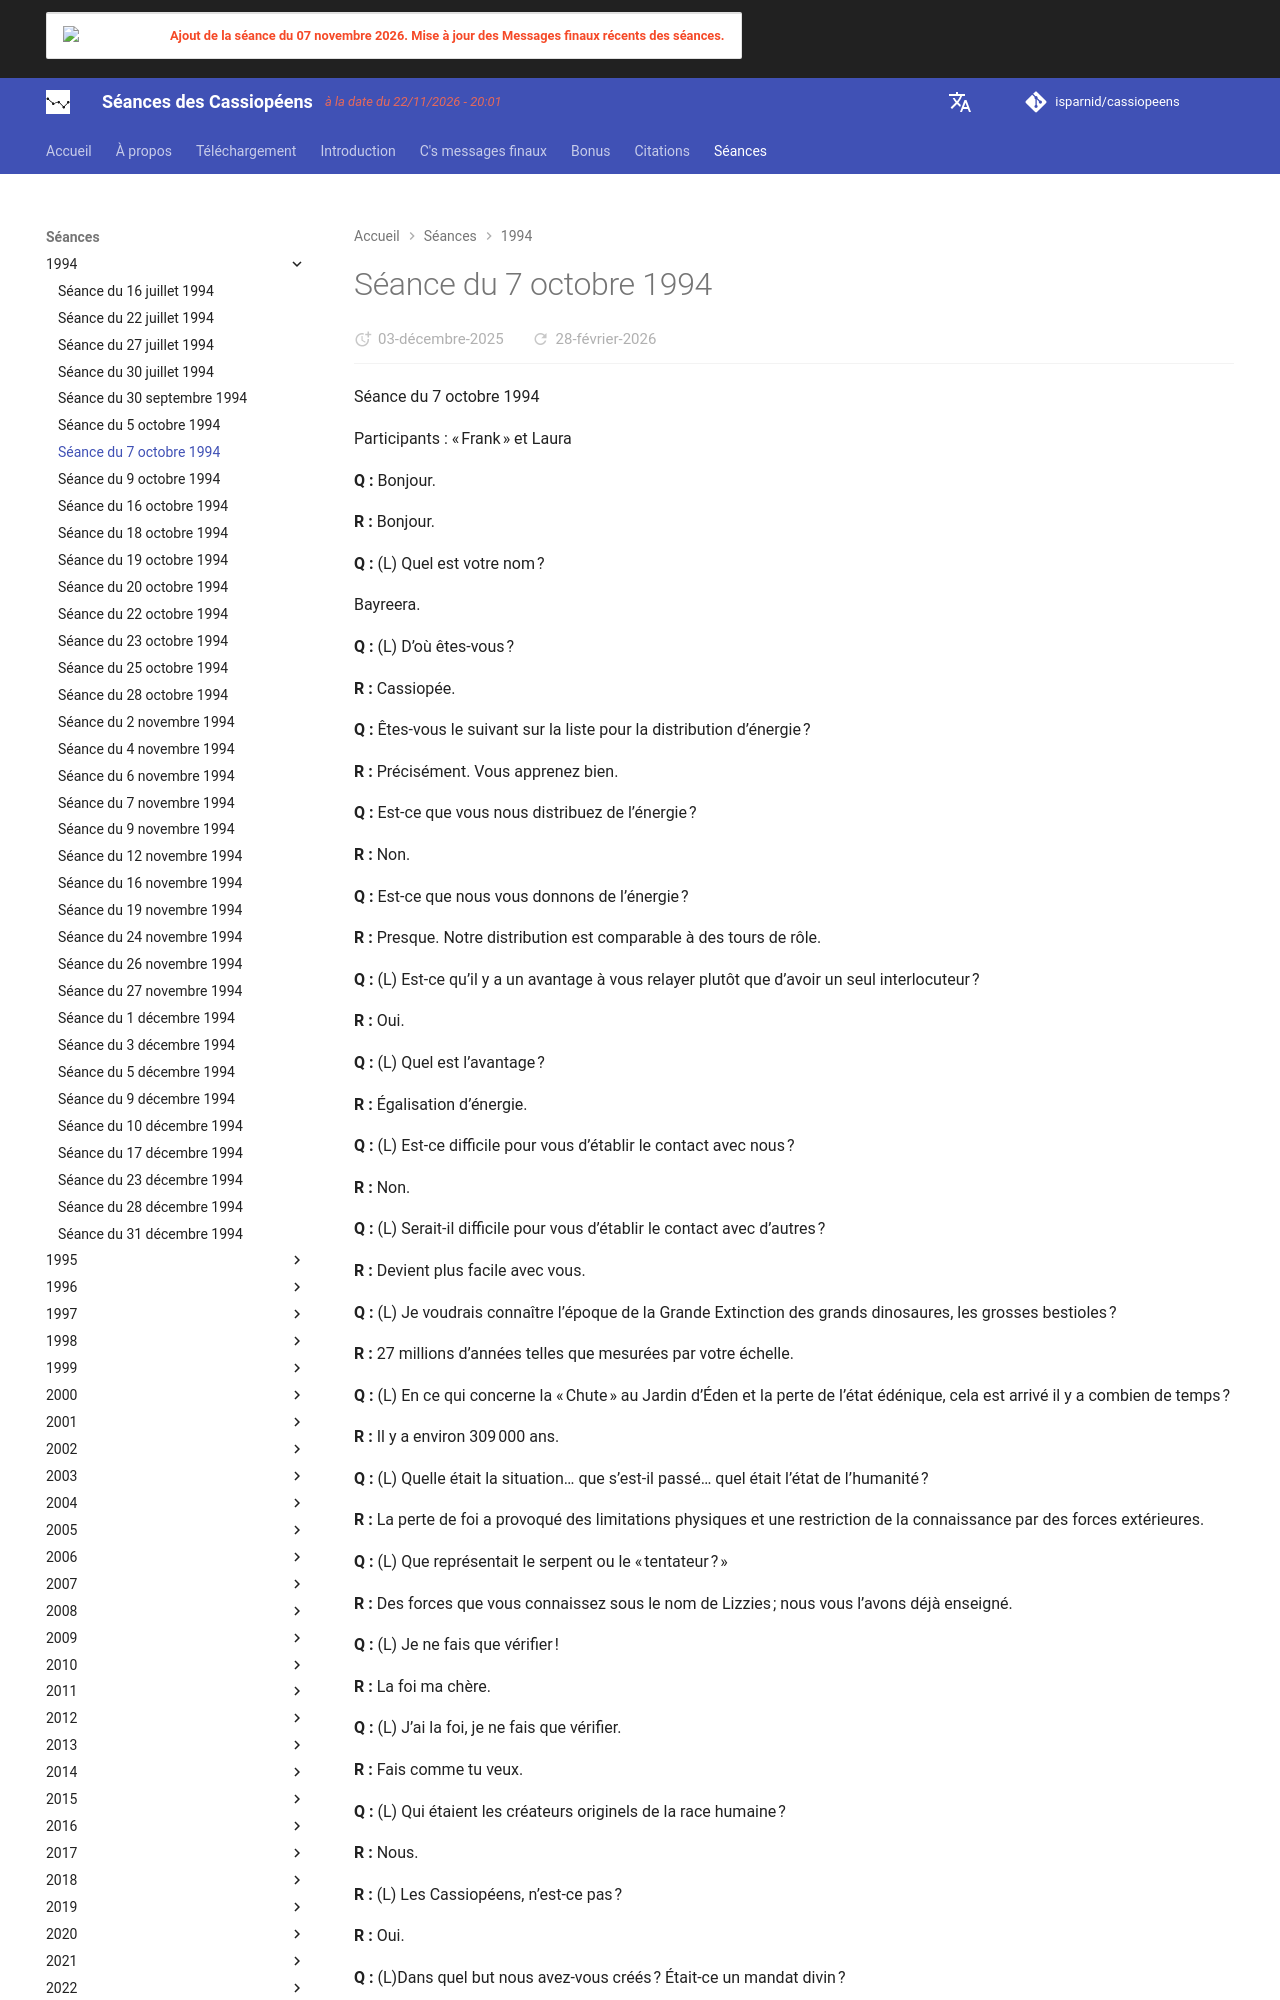

repository: isparnid/cassiopeens · page: séances/1994/1994-10-07/index.html · generator: mkdocs

---
title: "Séance du 7 octobre 1994"
date:
  created: 2026-01-24
  updated: 2026-01-24
---

# Séance du 7 octobre 1994

Séance du 7 octobre 1994

Participants : « Frank » et Laura

**Q :** Bonjour.

**R :** Bonjour.

**Q :** (L) Quel est votre nom ?

Bayreera.

**Q :** (L) D’où êtes-vous ?

**R :** Cassiopée.

**Q :** Êtes-vous le suivant sur la liste pour la distribution d’énergie ?

**R :** Précisément. Vous apprenez bien.

**Q :** Est-ce que vous nous distribuez de l’énergie ?

**R :** Non.

**Q :** Est-ce que nous vous donnons de l’énergie ?

**R :** Presque. Notre distribution est comparable à des tours de rôle.

**Q :** (L) Est-ce qu’il y a un avantage à vous relayer plutôt que d’avoir un seul interlocuteur ?

**R :** Oui.

**Q :** (L) Quel est l’avantage ?

**R :** Égalisation d’énergie.

**Q :** (L) Est-ce difficile pour vous d’établir le contact avec nous ?

**R :** Non.

**Q :** (L) Serait-il difficile pour vous d’établir le contact avec d’autres ?

**R :** Devient plus facile avec vous.

**Q :** (L) Je voudrais connaître l’époque de la Grande Extinction des grands dinosaures, les grosses bestioles ?

**R :** 27 millions d’années telles que mesurées par votre échelle.

**Q :** (L) En ce qui concerne la « Chute » au Jardin d’Éden et la perte de l’état édénique, cela est arrivé il y a combien de temps ?

**R :** Il y a environ 309 000 ans.

**Q :** (L) Quelle était la situation… que s’est-il passé… quel était l’état de l’humanité ?

**R :** La perte de foi a provoqué des limitations physiques et une restriction de la connaissance par des forces extérieures.

**Q :** (L) Que représentait le serpent ou le « tentateur ? »

**R :** Des forces que vous connaissez sous le nom de Lizzies ; nous vous l’avons déjà enseigné.

**Q :** (L) Je ne fais que vérifier !

**R :** La foi ma chère.

**Q :** (L) J’ai la foi, je ne fais que vérifier.

**R :** Fais comme tu veux.

**Q :** (L) Qui étaient les créateurs originels de la race humaine ?

**R :** Nous.

**R :** (L) Les Cassiopéens, n’est-ce pas ?

**R :** Oui.

**Q :** (L)Dans quel but nous avez-vous créés ? Était-ce un mandat divin ?

**R :** Développement ou avancement de l’âme.

**Q :** (L) Dans les mythes sumériens relatifs à la création des êtres humains, un dieu est tué et son sang et ses membres sont mélangés à de la boue ; ensuite, ce mélange est implanté dans des déesses féminines pour incubation, et c'est de là que vient l'espèce humaine. Ça ressemble terriblement à ce que font les « Gris » actuellement. Est-ce que quelqu’un a vraiment tué un « Dieu », fragmenté son âme en mille morceaux, et de là créé l’espèce humaine ?

**R :** Symbolisme et séquence événementielle inexacte.

**Q :** (L) De quoi parle cette histoire ? Quel était l’événement originel ?

**R :** Des êtres lézards ont altéré génétiquement la race humaine après la bataille pour leurs propres visées alimentaires.

**Q :** (L) Quand ont eu lieu ces événements décrits dans les récits sumériens ?

**R :** Il y a approximativement 309 000 ans.
